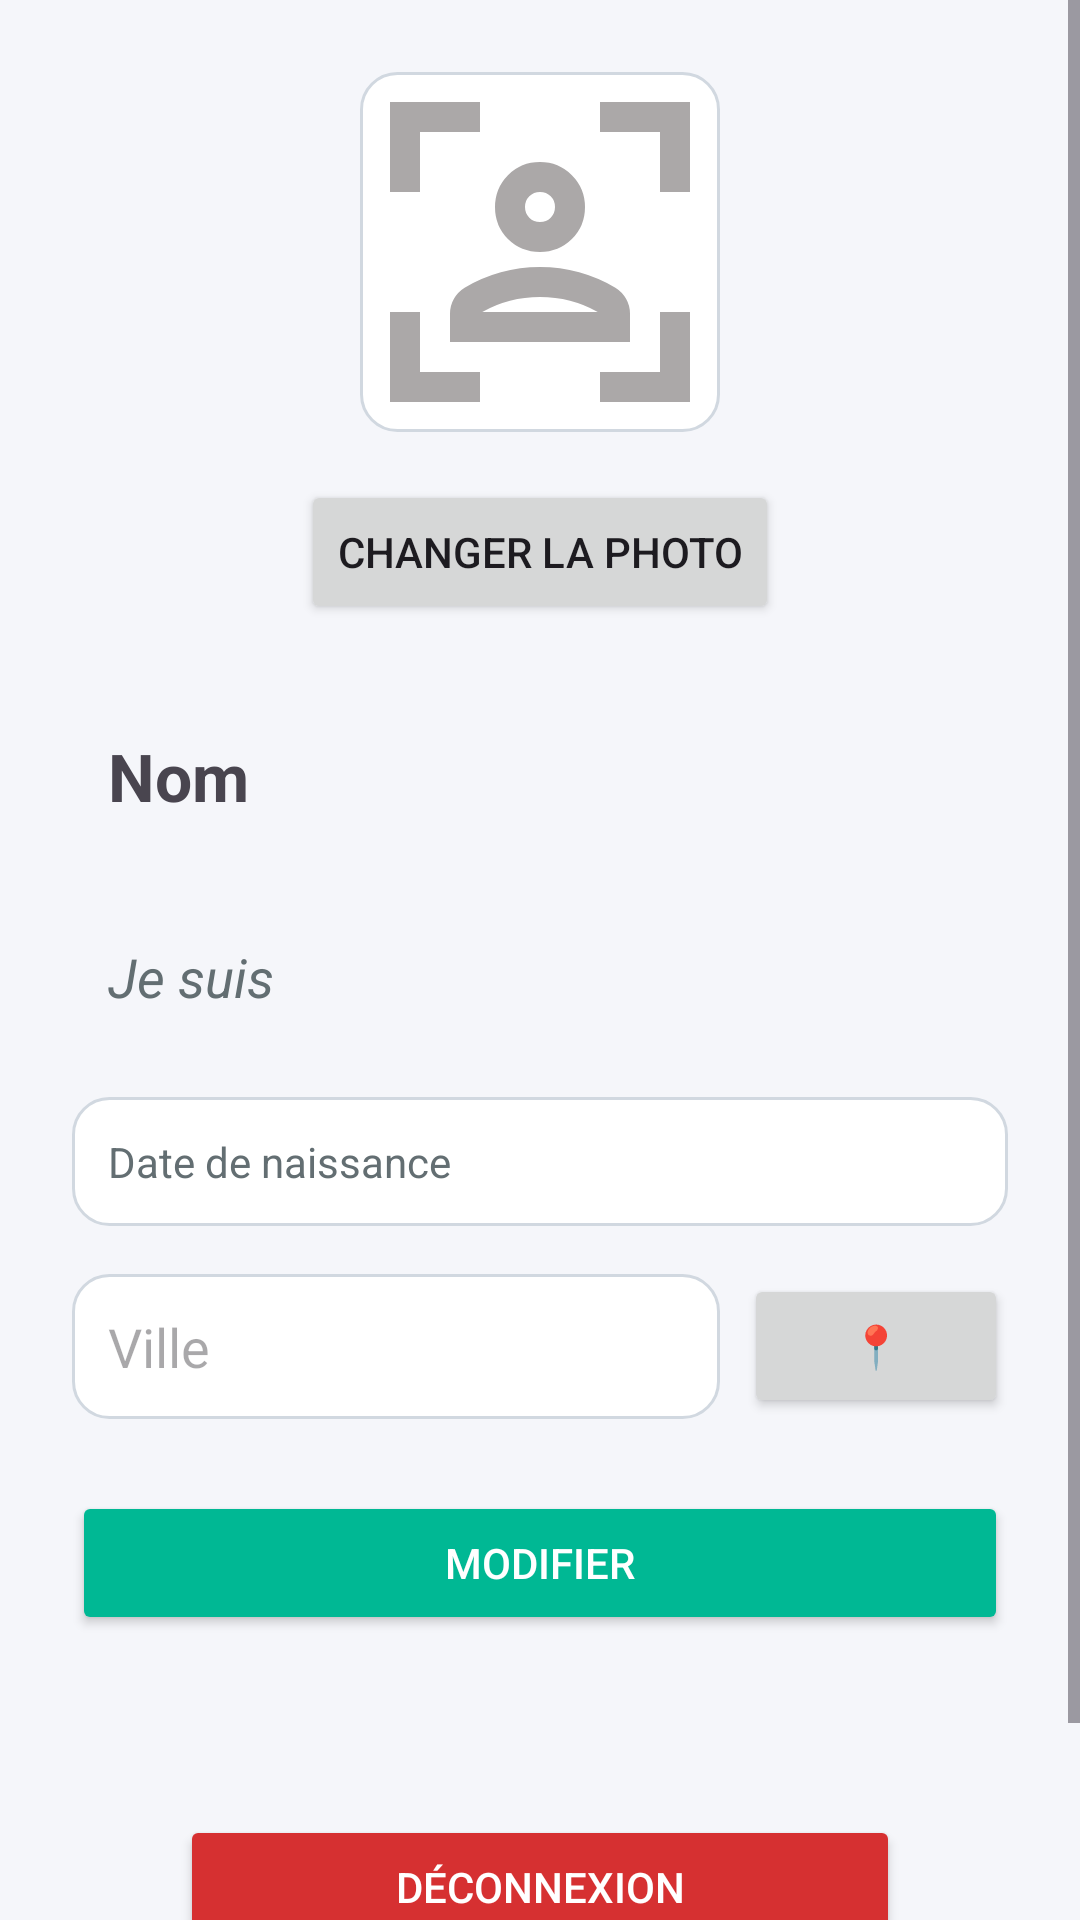

This screen was rendered from an Android layout file. Write that file and the resources it references.
<!-- AndroidManifest.xml: application theme Theme.CollecteTerrainApp -->
<!-- res/layout/fragment_profile.xml -->
<ScrollView xmlns:android="http://schemas.android.com/apk/res/android"
    android:layout_width="match_parent"
    android:layout_height="match_parent"
    android:background="#F5F6FA">

    <LinearLayout
        android:layout_width="match_parent"
        android:layout_height="wrap_content"
        android:orientation="vertical"
        android:padding="24dp"
        android:gravity="center_horizontal">

        <ImageView
            android:id="@+id/profile_photo"
            android:layout_width="120dp"
            android:layout_height="120dp"
            android:src="@drawable/ic_profile_placeholder"
            android:scaleType="centerCrop"
            android:background="@drawable/rounded_edittext"
            android:layout_marginBottom="16dp"/>

        <Button
            android:id="@+id/change_photo_button"
            android:layout_width="wrap_content"
            android:layout_height="wrap_content"
            android:text="Changer la photo"
            android:layout_marginBottom="24dp"/>

        <TextView
            android:id="@+id/profile_name"
            android:layout_width="match_parent"
            android:layout_height="wrap_content"
            android:padding="12dp"
            android:text="Nom"
            android:textSize="22sp"
            android:textStyle="bold"
            android:layout_marginBottom="16dp"/>

        <TextView
            android:id="@+id/profile_role"
            android:layout_width="match_parent"
            android:layout_height="wrap_content"
            android:padding="12dp"
            android:text="Je suis "
            android:textSize="18sp"
            android:textStyle="italic"
            android:textColor="#636e72"
            android:layout_marginBottom="16dp" />


        <TextView
            android:id="@+id/profile_birth"
            android:layout_width="match_parent"
            android:layout_height="wrap_content"
            android:text="Date de naissance"
            android:background="@drawable/rounded_edittext"
            android:padding="12dp"
            android:textColor="#636e72"
            android:layout_marginBottom="16dp"/>

        <LinearLayout
            android:layout_width="match_parent"
            android:layout_height="wrap_content"
            android:orientation="horizontal"
            android:gravity="center_vertical"
            android:layout_marginBottom="24dp">

            <EditText
                android:id="@+id/profile_city"
                android:layout_width="0dp"
                android:layout_height="wrap_content"
                android:layout_weight="1"
                android:background="@drawable/rounded_edittext"
                android:hint="Ville"
                android:padding="12dp"
                android:enabled="false"/>

            <Button
                android:id="@+id/detect_city_button"
                android:layout_width="wrap_content"
                android:layout_height="wrap_content"
                android:text="📍"
                android:layout_marginStart="8dp"/>
        </LinearLayout>

        <Button
            android:id="@+id/edit_profile_button"
            android:layout_width="match_parent"
            android:layout_height="wrap_content"
            android:text="Modifier"
            android:backgroundTint="#00B894"
            android:textColor="@android:color/white"
            android:layout_marginBottom="24dp"/>

        <Button
            android:id="@+id/logout_button"
            android:layout_width="match_parent"
            android:layout_height="wrap_content"
            android:layout_margin="36dp"
            android:text="Déconnexion"
            android:layout_gravity="end"
            android:backgroundTint="#d63031"
            android:textColor="@android:color/white"/>
    </LinearLayout>
</ScrollView>
<!-- resources referenced by this layout -->
<resources>
  <!-- drawable ic_profile_placeholder (drawable) -->
  <vector xmlns:android="http://schemas.android.com/apk/res/android" android:height="24dp" android:tint="#ABA8A8" android:viewportHeight="960" android:viewportWidth="960" android:width="24dp">
        
      <path android:fillColor="@android:color/white" android:pathData="M80,880L80,640L160,640L160,800L320,800L320,880L80,880ZM80,320L80,80L320,80L320,160L160,160L160,320L80,320ZM640,880L640,800L800,800L800,640L880,640L880,880L640,880ZM800,320L800,160L640,160L640,80L880,80L880,320L800,320ZM480,480Q429,480 394.5,445.5Q360,411 360,360Q360,310 394.5,275Q429,240 480,240Q530,240 565,275Q600,310 600,360Q600,411 565,445.5Q530,480 480,480ZM480,400Q497,400 508.5,388.5Q520,377 520,360Q520,343 508.5,331.5Q497,320 480,320Q463,320 451.5,331.5Q440,343 440,360Q440,377 451.5,388.5Q463,400 480,400ZM240,720L240,644Q240,623 250.5,604.5Q261,586 279,575Q325,548 375.5,534Q426,520 480,520Q534,520 584.5,534Q635,548 681,575Q699,586 709.5,604.5Q720,623 720,644L720,720L240,720ZM480,600Q439,600 400,610Q361,620 326,640L326,640L634,640L634,640Q599,620 560,610Q521,600 480,600ZM480,360Q480,360 480,360Q480,360 480,360Q480,360 480,360Q480,360 480,360Q480,360 480,360Q480,360 480,360Q480,360 480,360Q480,360 480,360ZM480,640Q521,640 560,640Q599,640 634,640L634,640L326,640L326,640Q361,640 400,640Q439,640 480,640Z"/>
      
  </vector>
  <!-- drawable rounded_edittext (drawable) -->
  <shape xmlns:android="http://schemas.android.com/apk/res/android" android:shape="rectangle">
      <solid android:color="#FFFFFF"/>
      <corners android:radius="12dp"/>
      <stroke android:width="1dp" android:color="#D1D8E0"/>
  </shape>
  <style name="Theme.CollecteTerrainApp" parent="Base.Theme.CollecteTerrainApp" />
  <style name="Base.Theme.CollecteTerrainApp" parent="Theme.Material3.DayNight.NoActionBar">
          
          
      </style>
</resources>
